Run: headless pygame with SDL's dummy video driver; simulated clock (each Clock.tick advances the game by its frame time, no real sleeping); random seed 0; keys injected as events and as key.get_pressed() state; mouse plan: one left click at the window centre at the start of phase 2, then a move to the lower-right quarter at the start of phase 3.
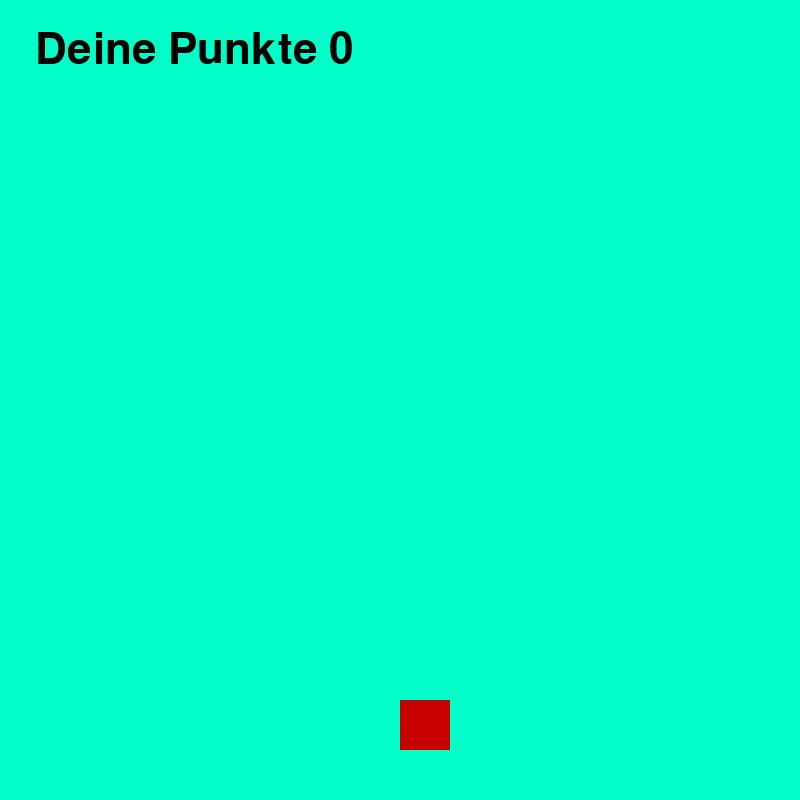
Frame 1 of 4 · flips 1–60 · no input
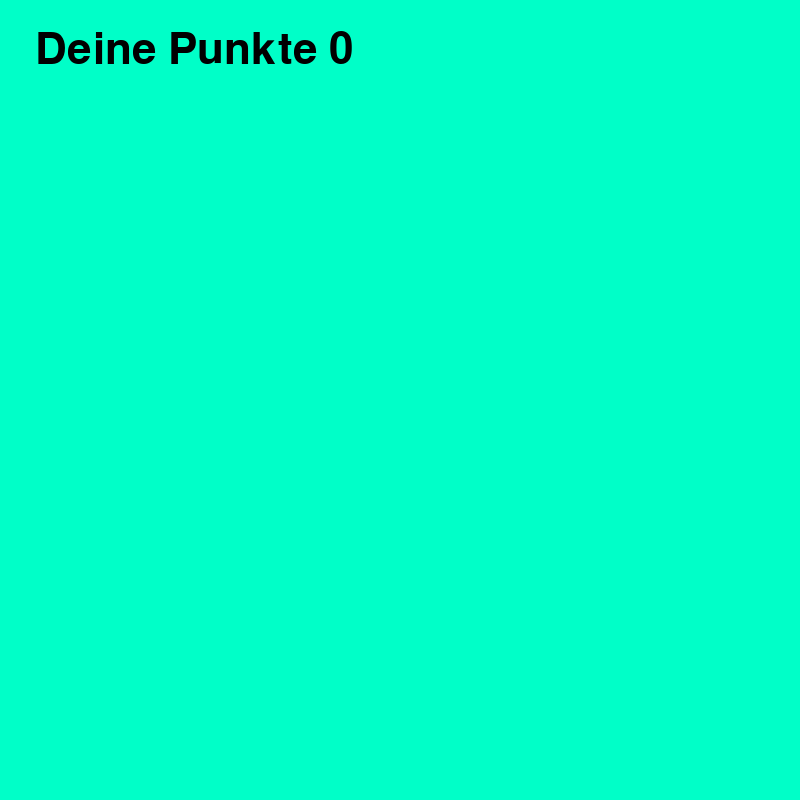
Frame 2 of 4 · flips 61–180 · clicked the window centre · tapped SPACE, RETURN · held RIGHT (→), D
Frame 3 of 4 · flips 181–300 · moved the mouse to the lower-right quarter · held DOWN (↓), S · screen unchanged from frame 2, image omitted
Frame 4 of 4 · flips 301–420 · held LEFT (←), A, UP (↑), W · screen same as frame 1, image omitted

The pygame program that drew these frames:

import pygame
import random
import sys

pygame.init()

WIN_SIZE = 800

screen = pygame.display.set_mode((WIN_SIZE, WIN_SIZE))
pygame.display.set_caption("SNAKE")

x = 400
y = 700

# Farbdefinitionen
black = (0, 0, 0)
white = (255, 255, 255)
red = (200, 0, 0)

# Uhr definieren
clock = pygame.time.Clock()

# Quadratgröße
square_size = 20

# Liste für die Positionen und Geschwindigkeiten der schwarzen Quadrate
black_squares = []
white_squares = []

# Event-Timer für die Erzeugung der Quadrate
ADD_SQUARE = pygame.USEREVENT + 1
pygame.time.set_timer(ADD_SQUARE, 1000)  # Event alle 1000 Millisekunden

# Rechtecke für die Schaltflächen "Nochmal spielen" und "Spiel beenden"
retry_rect = pygame.Rect(0, 0, 0, 0)
quit_rect = pygame.Rect(0, 0, 0, 0)

def game_over_screen():
    global retry_rect, quit_rect
    # "Game Over" anzeigen
    font = pygame.font.Font(None, 64)
    text = font.render("Game Over", True, black)
    screen.blit(text, (WIN_SIZE // 2 - text.get_width() // 2, WIN_SIZE // 2 - text.get_height() // 2))

    # "Nochmal spielen" und "Spiel beenden" anzeigen
    font = pygame.font.Font(None, 36)
    text_retry = font.render("Nochmal spielen", True, black)
    text_quit = font.render("Spiel beenden", True, black)

    # Positionen der Texte festlegen
    retry_rect = text_retry.get_rect(center=(WIN_SIZE // 2, WIN_SIZE // 2 + 50))
    quit_rect = text_quit.get_rect(center=(WIN_SIZE // 2, WIN_SIZE // 2 + 100))

    # Rechtecke zeichnen
    pygame.draw.rect(screen, white, retry_rect, 2)
    pygame.draw.rect(screen, white, quit_rect, 2)

    # Texte zeichnen
    screen.blit(text_retry, retry_rect)
    screen.blit(text_quit, quit_rect)

    pygame.display.update()

game_over = False

run = True
points = 0
while run:
    pygame.time.delay(20)

    for event in pygame.event.get():
        if event.type == pygame.QUIT:
            run = False
        elif event.type == ADD_SQUARE:
            # Zufällige X-Position generieren und zur Liste hinzufügen
            random_x_position = random.randint(0, WIN_SIZE - square_size)
            black_squares.append([random_x_position, 0, 5])  # [x, y, speed]
            random_x_position = random.randint(0, WIN_SIZE - square_size)
            white_squares.append([random_x_position, 0, 5])

        elif event.type == pygame.MOUSEBUTTONDOWN and game_over:
            # Mausklick-Ereignis verarbeiten, wenn das Spiel vorbei ist
            mouse_pos = pygame.mouse.get_pos()
            if retry_rect.collidepoint(mouse_pos):
                # Nochmal spielen
                game_over = False
                black_squares.clear()
                x = 400
                y = 700
            elif quit_rect.collidepoint(mouse_pos):
                # Spiel beenden
                pygame.quit()
                sys.exit()

    keys = pygame.key.get_pressed()

    if not game_over:  # Das Spiel läuft nur weiter, wenn es nicht vorbei ist
        if keys[pygame.K_RIGHT]:
            x += 5
        if keys[pygame.K_LEFT]:
            x -= 5


        # Überprüfen, ob das rote Rechteck mit einem schwarzen Rechteck kollidiert
        for square in black_squares:
            square[1] += square[2]  # Update y-coordinate using speed
            if y < square[1] + square_size and y + 50 > square[1] and x < square[0] + square_size and x + 50 > square[0]:
                game_over = True
        # Überprüfen, ob das rote Rechteck mit einem weißen Rechteck kollidiert
        for square in white_squares:
            square[1] += square[2]  # Update y-coordinate using speed
            if y < square[1] + square_size and y + 50 > square[1] and x < square[0] + square_size and x + 50 > square[0]:
                #update des Punktecounters
                points = points+1
                #weißes Rechteck wird außerhalb des spielbereichs gepusht
                square[1] = square[1] + 200

    screen.fill((0, 255, 200))

    # Schwarze Quadrate aktualisieren und zeichnen
    for square in black_squares:
        pygame.draw.rect(screen, black, [square[0], square[1], square_size, square_size])
    # Weiße Quadrate aktualisieren und zeichnen
    for square in white_squares:
        pygame.draw.rect(screen, white, [square[0], square[1], square_size, square_size])

    # Spielerrechteck zeichnen
    pygame.draw.rect(screen, red, (x, y, 50, 50))

    if game_over:
        game_over_screen()

    # Text für den Punket-counter
    font = pygame.font.Font(None, 64)
    text_points = font.render(f"Deine Punkte {points} " , True, black)
    points_rect = text_points.get_rect(center=(200 , 50))
    screen.blit(text_points, points_rect)

    pygame.display.update()

pygame.quit()
